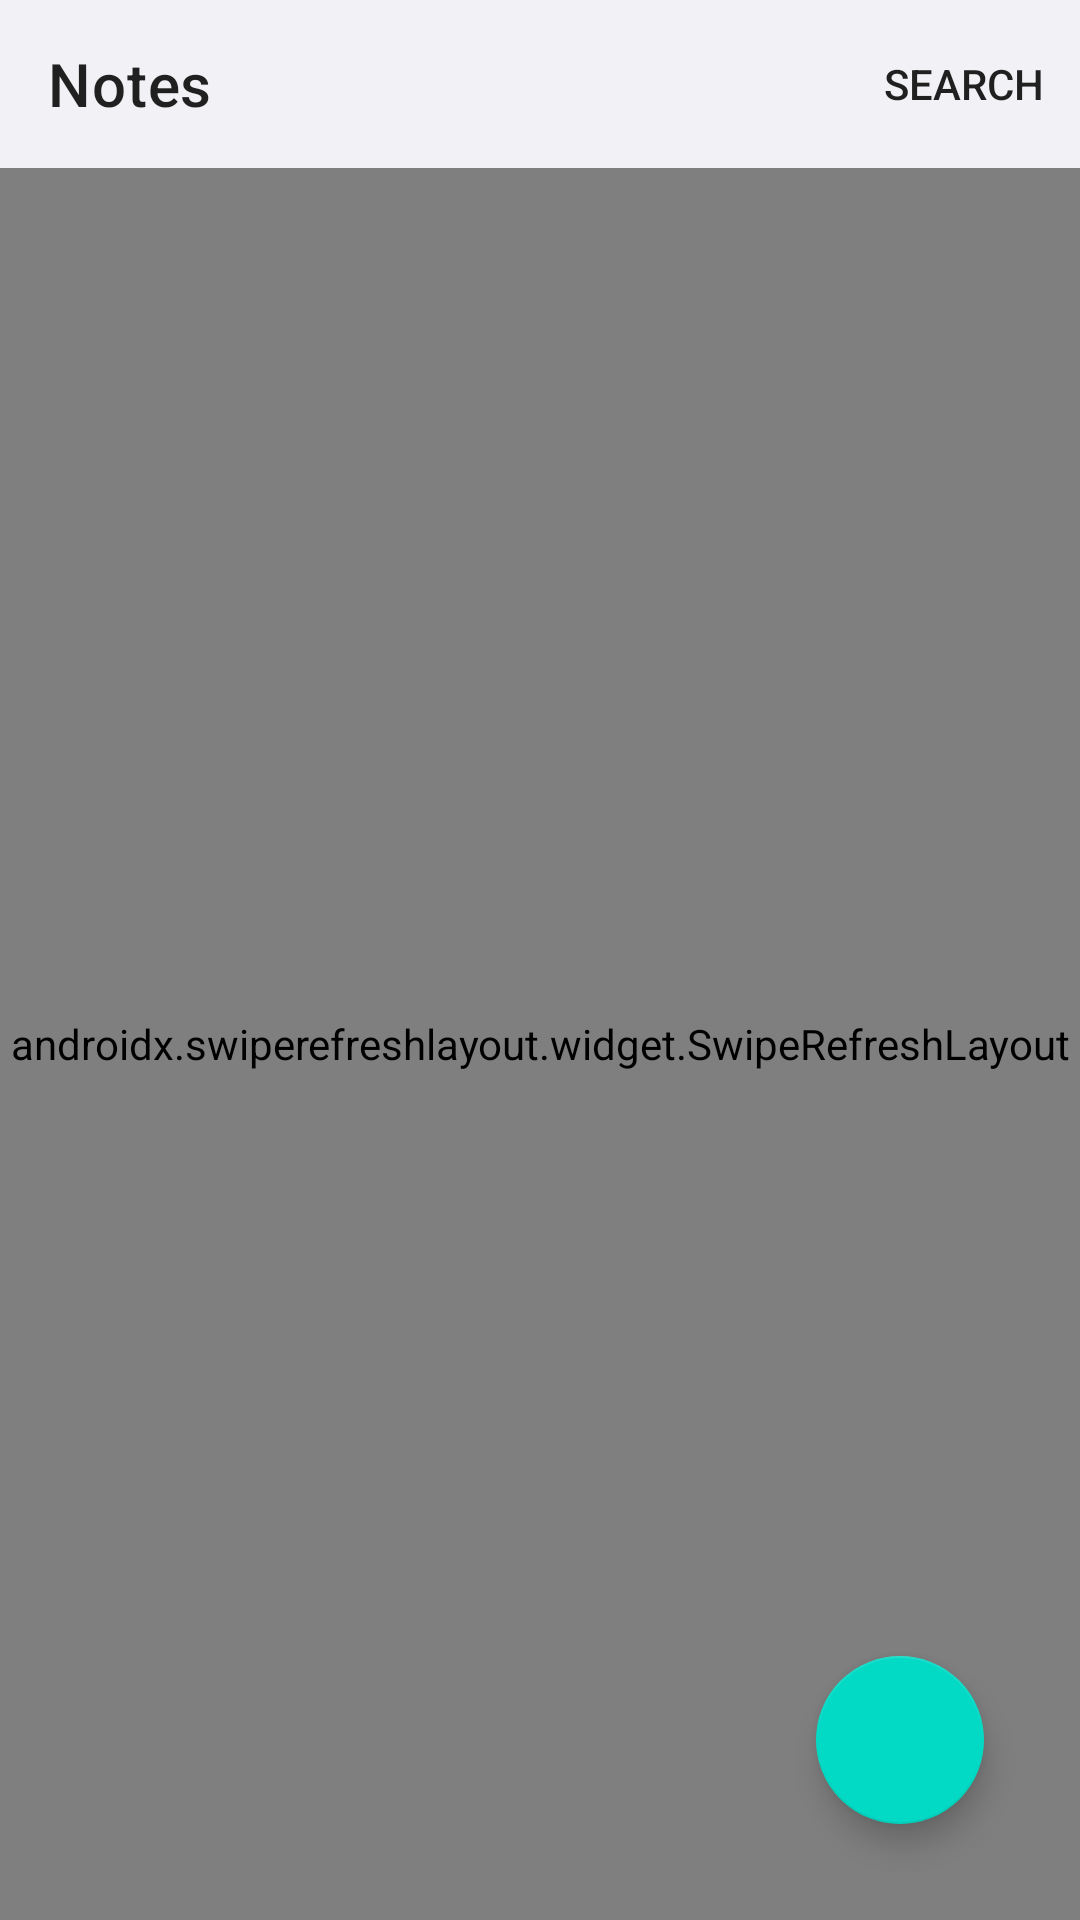

Produce the Android XML layout that renders to this screen, including the resource entries it uses.
<!-- AndroidManifest.xml: application theme Theme.Notes -->
<!-- res/layout/fragment_notes_list.xml -->
<?xml version="1.0" encoding="utf-8"?>
<androidx.constraintlayout.widget.ConstraintLayout xmlns:android="http://schemas.android.com/apk/res/android"
    xmlns:app="http://schemas.android.com/apk/res-auto"
    xmlns:tools="http://schemas.android.com/tools"
    android:layout_width="match_parent"
    android:layout_height="match_parent"
    android:background="#F2F2F6"
    android:orientation="vertical"
    tools:context=".ui.notes_list.NotesListFragment">


    <androidx.appcompat.widget.Toolbar
        android:id="@+id/notesToolbar"
        android:layout_width="match_parent"
        android:layout_height="wrap_content"
        android:background="#F2F2F6"
        app:layout_constraintEnd_toEndOf="parent"
        app:layout_constraintStart_toStartOf="parent"
        app:layout_constraintTop_toTopOf="parent"
        app:menu="@menu/notes_menu"
        app:title="@string/notes_toolbar_title" />

    <androidx.swiperefreshlayout.widget.SwipeRefreshLayout
        android:id="@+id/swipeToRefreshNotes"
        android:layout_width="match_parent"
        android:layout_height="0dp"
        app:layout_constraintBottom_toBottomOf="parent"
        app:layout_constraintEnd_toEndOf="parent"
        app:layout_constraintStart_toStartOf="parent"
        app:layout_constraintTop_toBottomOf="@+id/notesToolbar">

        <androidx.recyclerview.widget.RecyclerView
            android:id="@+id/recyclerNotes"
            android:layout_width="match_parent"
            android:layout_height="match_parent"
            app:layoutManager="androidx.recyclerview.widget.StaggeredGridLayoutManager"
            app:spanCount="2" />

    </androidx.swiperefreshlayout.widget.SwipeRefreshLayout>

    <TextView
        android:id="@+id/textEmptyList"
        android:layout_width="wrap_content"
        android:layout_height="wrap_content"
        android:layout_marginHorizontal="16dp"
        android:text="@string/empty_list_info"
        android:visibility="gone"
        app:layout_constraintBottom_toBottomOf="parent"
        app:layout_constraintEnd_toEndOf="parent"
        app:layout_constraintStart_toStartOf="parent"
        app:layout_constraintTop_toTopOf="parent" />

    <com.google.android.material.floatingactionbutton.FloatingActionButton
        android:id="@+id/fabAddNote"
        android:layout_width="wrap_content"
        android:layout_height="wrap_content"
        android:layout_marginEnd="32dp"
        android:layout_marginBottom="32dp"
        android:contentDescription="@string/fab_add_note_description"
        android:src="@drawable/ic_baseline_add_24"
        app:layout_constraintBottom_toBottomOf="parent"
        app:layout_constraintEnd_toEndOf="parent" />


</androidx.constraintlayout.widget.ConstraintLayout>
<!-- resources referenced by this layout -->
<resources>
  <string name="empty_list_info">List is Empty</string>
  <string name="fab_add_note_description">Add Note</string>
  <string name="notes_toolbar_title">Notes</string>
  <style name="Theme.Notes" parent="Theme.MaterialComponents.DayNight.NoActionBar">
          
          <item name="colorPrimary">@color/purple_500</item>
          <item name="colorPrimaryVariant">@color/purple_700</item>
          <item name="colorOnPrimary">@color/white</item>
          
          <item name="colorSecondary">@color/teal_200</item>
          <item name="colorSecondaryVariant">@color/teal_700</item>
          <item name="colorOnSecondary">@color/black</item>
          
          <item name="android:statusBarColor" tools:targetApi="l">?attr/colorPrimaryVariant</item>
          
  
          <item name="windowActionModeOverlay">true</item>
      </style>
  <color name="purple_500">#FF6200EE</color>
  <color name="purple_700">#FF3700B3</color>
  <color name="white">#FFFFFFFF</color>
  <color name="teal_200">#FF03DAC5</color>
  <color name="teal_700">#FF018786</color>
  <color name="black">#FF000000</color>
</resources>
